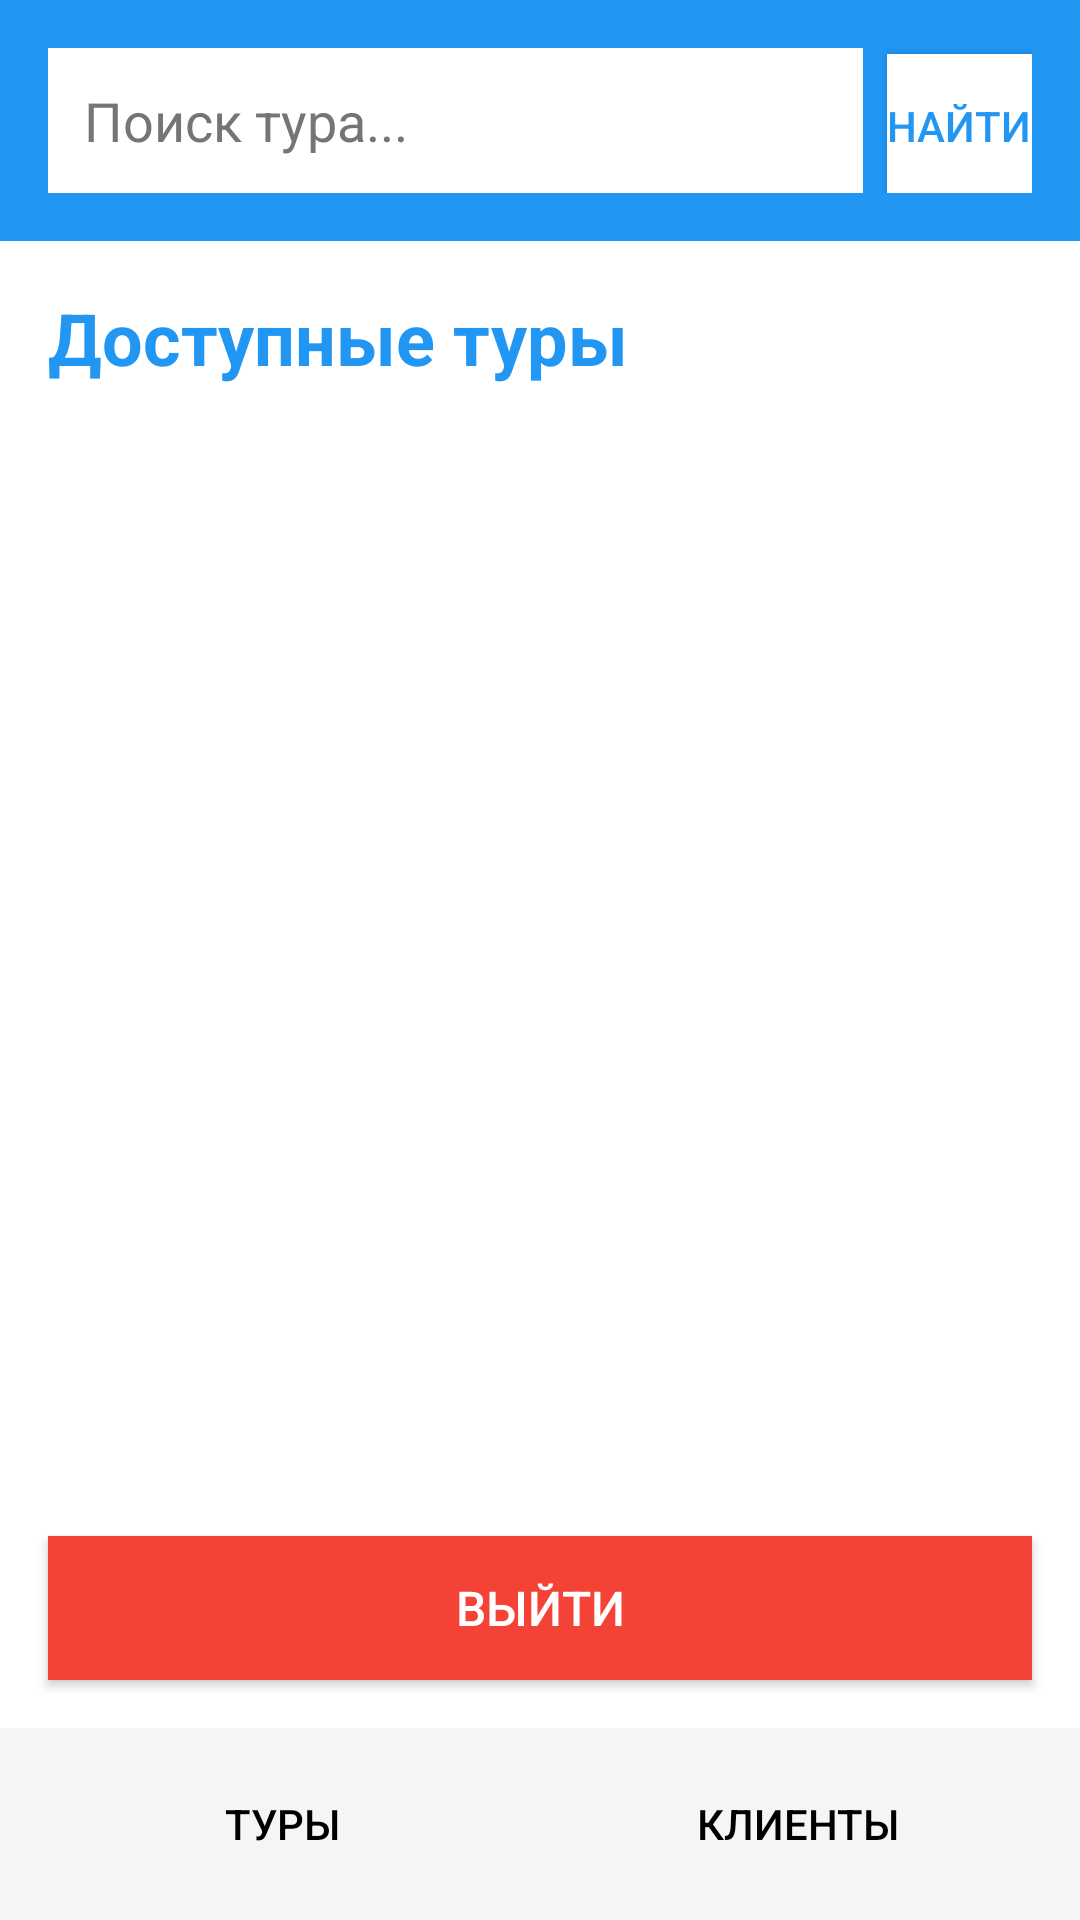

Layout XML and referenced resources for this Android screen:
<!-- AndroidManifest.xml: application theme Base.Theme.Zd7_v1 -->
<!-- res/layout/fragment_tour_list.xml -->
<?xml version="1.0" encoding="utf-8"?>
<LinearLayout xmlns:android="http://schemas.android.com/apk/res/android"
    xmlns:app="http://schemas.android.com/apk/res-auto"
    android:layout_width="match_parent"
    android:layout_height="match_parent"
    android:orientation="vertical"
    android:background="@color/background_white">

    <LinearLayout
        android:layout_width="match_parent"
        android:layout_height="wrap_content"
        android:orientation="horizontal"
        android:padding="16dp"
        android:background="@color/primary_blue">

        <EditText
            android:id="@+id/searchEditText"
            android:layout_width="0dp"
            android:layout_height="wrap_content"
            android:layout_weight="1"
            android:minHeight="48dp"
            android:background="@color/background_white"
            android:padding="12dp"
            android:hint="@string/search_hint"
            android:imeOptions="actionSearch"
            android:textColor="@color/text_black"
            android:textColorHint="@color/text_gray" />

        <Button
            android:id="@+id/searchButton"
            android:layout_width="wrap_content"
            android:layout_height="wrap_content"
            android:layout_marginStart="8dp"
            android:minHeight="48dp"
            android:minWidth="48dp"
            android:background="@color/background_white"
            android:text="@string/button_search"
            android:textColor="@color/primary_blue" />

    </LinearLayout>

    <TextView
        android:layout_width="match_parent"
        android:layout_height="wrap_content"
        android:padding="16dp"
        android:text="@string/tour_list_title"
        android:textColor="@color/primary_blue"
        android:textSize="24sp"
        android:textStyle="bold" />

    <androidx.recyclerview.widget.RecyclerView
        android:id="@+id/toursRecyclerView"
        android:layout_width="match_parent"
        android:layout_height="0dp"
        android:layout_weight="1"
        android:padding="8dp" />

    <Button
        android:id="@+id/addTourButton"
        android:layout_width="match_parent"
        android:layout_height="wrap_content"
        android:layout_margin="16dp"
        android:background="@color/primary_green"
        android:text="@string/button_add_tour"
        android:textColor="@color/text_white"
        android:textSize="16sp"
        android:visibility="gone" />
    <Button
        android:id="@+id/logoutButton"
        android:layout_width="match_parent"
        android:layout_height="wrap_content"
        android:layout_margin="16dp"
        android:background="@color/primary_red"
        android:text="Выйти"
        android:textColor="@color/text_white"
        android:textSize="16sp" />
    <LinearLayout
        android:id="@+id/bottomNavigation"
        android:layout_width="match_parent"
        android:layout_height="wrap_content"
        android:orientation="horizontal"
        android:background="@color/background_gray"
        android:padding="8dp">

        <Button
            android:id="@+id/toursButton"
            android:layout_width="0dp"
            android:layout_height="wrap_content"
            android:layout_weight="1"
            android:background="@android:color/transparent"
            android:text="@string/nav_tours"
            android:textColor="@color/text_black"
            android:textSize="14sp" />

        <Button
            android:id="@+id/clientsButton"
            android:layout_width="0dp"
            android:layout_height="wrap_content"
            android:layout_weight="1"
            android:background="@android:color/transparent"
            android:text="@string/nav_clients"
            android:textColor="@color/text_black"
            android:textSize="14sp" />

    </LinearLayout>
</LinearLayout>
<!-- resources referenced by this layout -->
<resources>
  <color name="background_gray">#F5F5F5</color>
  <color name="background_white">#FFFFFF</color>
  <color name="primary_blue">#2196F3</color>
  <color name="primary_green">#4CAF50</color>
  <color name="primary_red">#F44336</color>
  <color name="text_black">#000000</color>
  <color name="text_gray">#757575</color>
  <color name="text_white">#FFFFFF</color>
  <string name="button_add_tour">Добавить тур</string>
  <string name="button_search">найти</string>
  <string name="nav_clients">Клиенты</string>
  <string name="nav_tours">Туры</string>
  <string name="search_hint">Поиск тура...</string>
  <string name="tour_list_title">Доступные туры</string>
  <style name="Base.Theme.Zd7_v1" parent="Theme.Material3.DayNight.NoActionBar">
          
          
      </style>
</resources>
